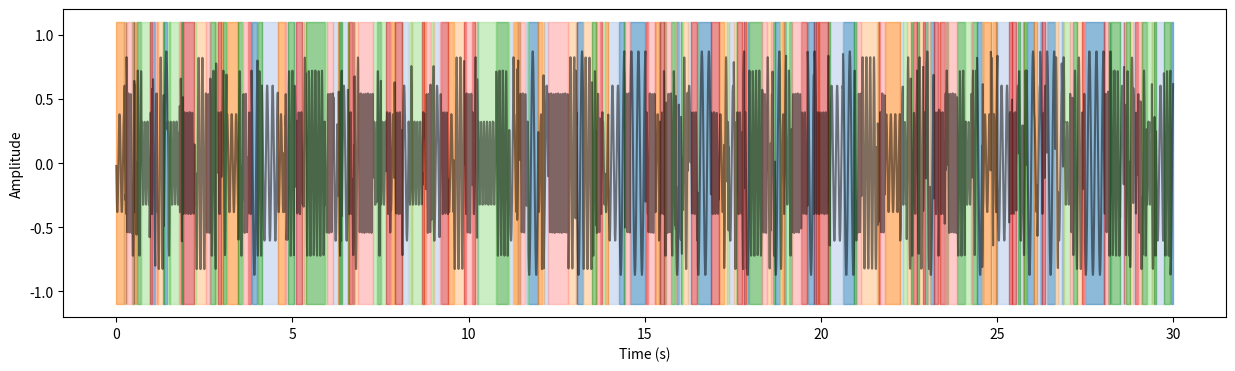

Source code (Python):
import numpy as np
import matplotlib.pyplot as plt
import seaborn as sns

# Simulation parameters
fs = 250  # Hz
duration = 30  # seconds
n_samples = fs * duration
time = np.arange(n_samples) / fs

# HMM parameters
n_states = 8
stickiness = 0.95  # probability to stay in same state

# Get first 8 colors from seaborn tab20
palette = sns.color_palette("tab20")[:8]

# Simulate sticky HMM state sequence
states = np.zeros(n_samples, dtype=int)
states[0] = np.random.randint(0, n_states)

for t in range(1, n_samples):
    if np.random.rand() < stickiness:
        states[t] = states[t-1]
    else:
        states[t] = np.random.randint(0, n_states)

# Simulate EEG-like signal in [-1,1]
# Each state is a sinusoid with random phase and amplitude in [-1,1]
signal = np.zeros(n_samples)
freqs = np.linspace(5, 15, n_states)  # different frequency per state

for s in range(n_states):
    idx = states == s
    phase = np.random.rand() * 2*np.pi
    amp = np.random.uniform(0.3, 0.9)  # amplitude close to 1
    signal[idx] = amp * np.sin(2 * np.pi * freqs[s] * time[idx] + phase)

# Ensure signal stays in [-1,1] (just in case)
signal = np.clip(signal, -1, 1)

# Plot
plt.figure(figsize=(15, 4))
plt.plot(time, signal, color='black', label='Simulated EEG', alpha=0.5)

# Overlay states with color shading
for s in range(n_states):
    plt.fill_between(time, -1.1, 1.1, where=(states==s), color=palette[s], alpha=0.5)

plt.xlabel('Time (s)')
plt.ylabel('Amplitude')
plt.ylim([-1.2, 1.2])
plt.savefig('eeg_with_hmm_overlay.svg')
plt.show()
